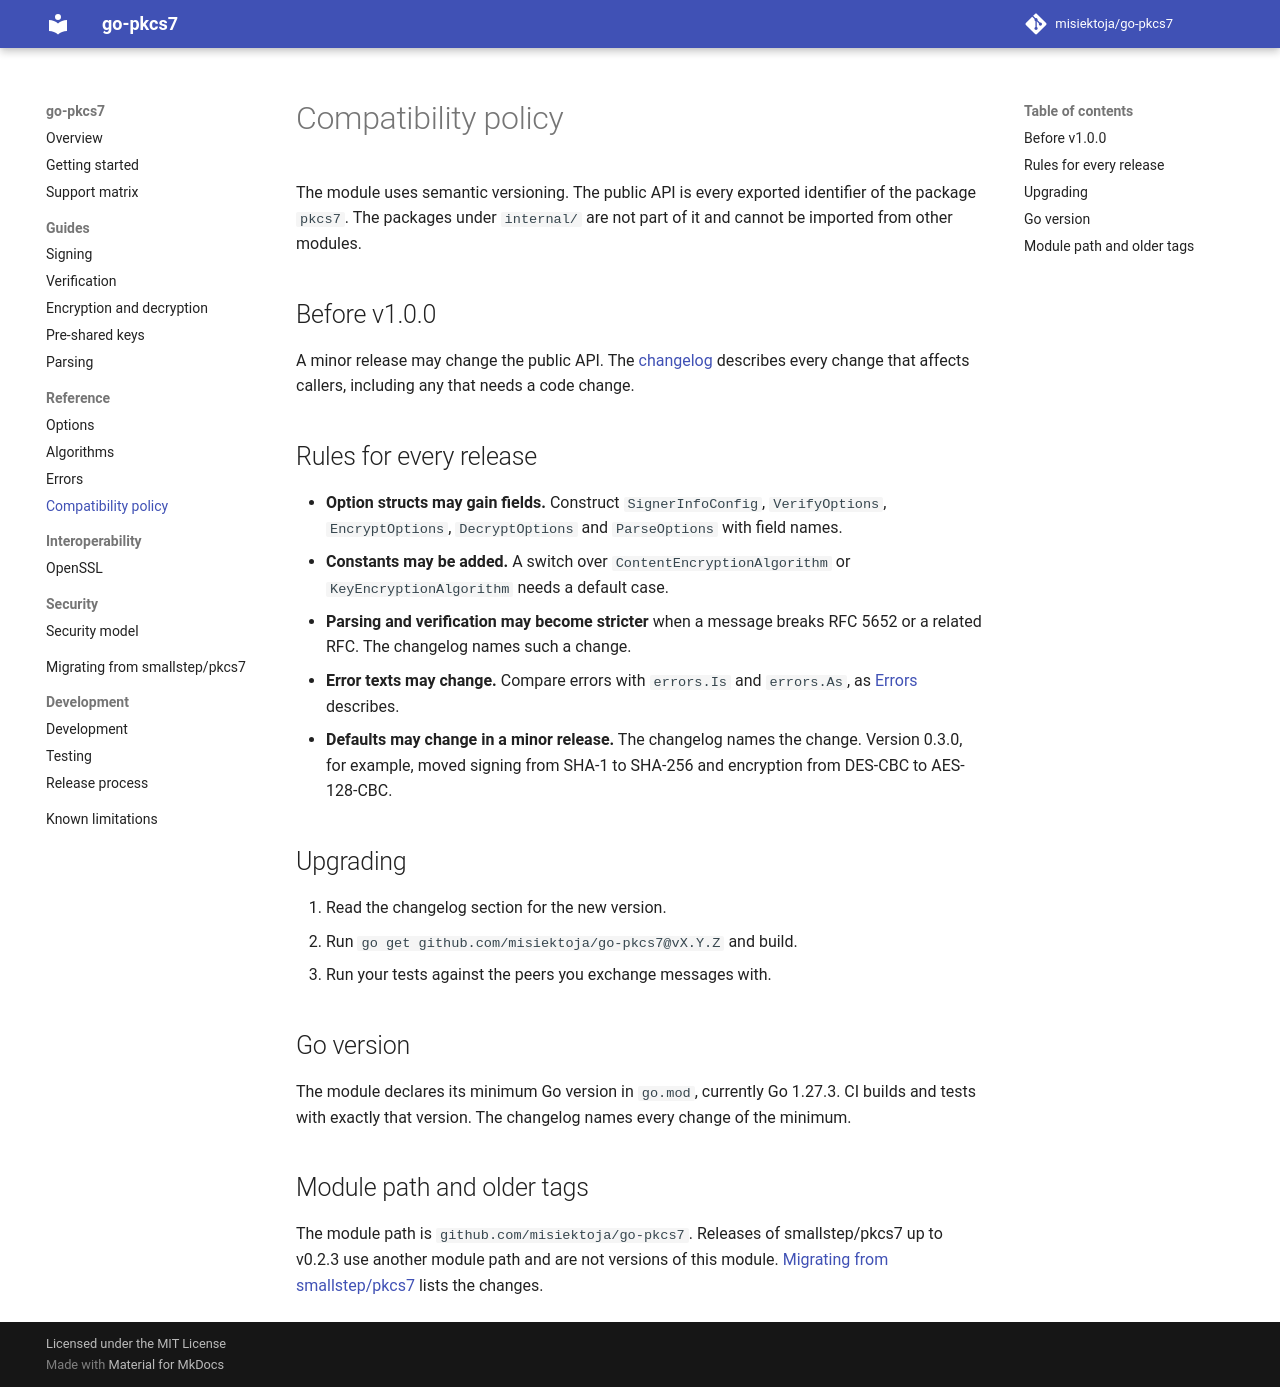

repository: misiektoja/go-pkcs7 · page: reference/compatibility/index.html · generator: mkdocs

---
description: "Compatibility policy of go-pkcs7: semantic versioning before and after v1.0.0, upgrade rules, the supported Go version and module path."
---

# Compatibility policy

The module uses semantic versioning. The public API is every exported identifier of the package
`pkcs7`. The packages under `internal/` are not part of it and cannot be imported from other
modules.

## Before v1.0.0

A minor release may change the public API. The
[changelog](https://github.com/misiektoja/go-pkcs7/blob/main/CHANGELOG.md) describes every change
that affects callers, including any that needs a code change.

## Rules for every release

* **Option structs may gain fields.** Construct `SignerInfoConfig`, `VerifyOptions`,
  `EncryptOptions`, `DecryptOptions` and `ParseOptions` with field names.
* **Constants may be added.** A switch over `ContentEncryptionAlgorithm` or
  `KeyEncryptionAlgorithm` needs a default case.
* **Parsing and verification may become stricter** when a message breaks RFC 5652 or a related
  RFC. The changelog names such a change.
* **Error texts may change.** Compare errors with `errors.Is` and `errors.As`, as
  [Errors](errors.md) describes.
* **Defaults may change in a minor release.** The changelog names the change. Version 0.3.0, for
  example, moved signing from SHA-1 to SHA-256 and encryption from DES-CBC to AES-128-CBC.

## Upgrading

1. Read the changelog section for the new version.
2. Run `go get github.com/misiektoja/go-pkcs7@vX.Y.Z` and build.
3. Run your tests against the peers you exchange messages with.

## Go version

The module declares its minimum Go version in `go.mod`, currently Go 1.27.3. CI builds and tests
with exactly that version. The changelog names every change of the minimum.

## Module path and older tags

The module path is `github.com/misiektoja/go-pkcs7`. Releases of smallstep/pkcs7 up to v0.2.3 use
another module path and are not versions of this module.
[Migrating from smallstep/pkcs7](../migrating.md) lists the changes.
